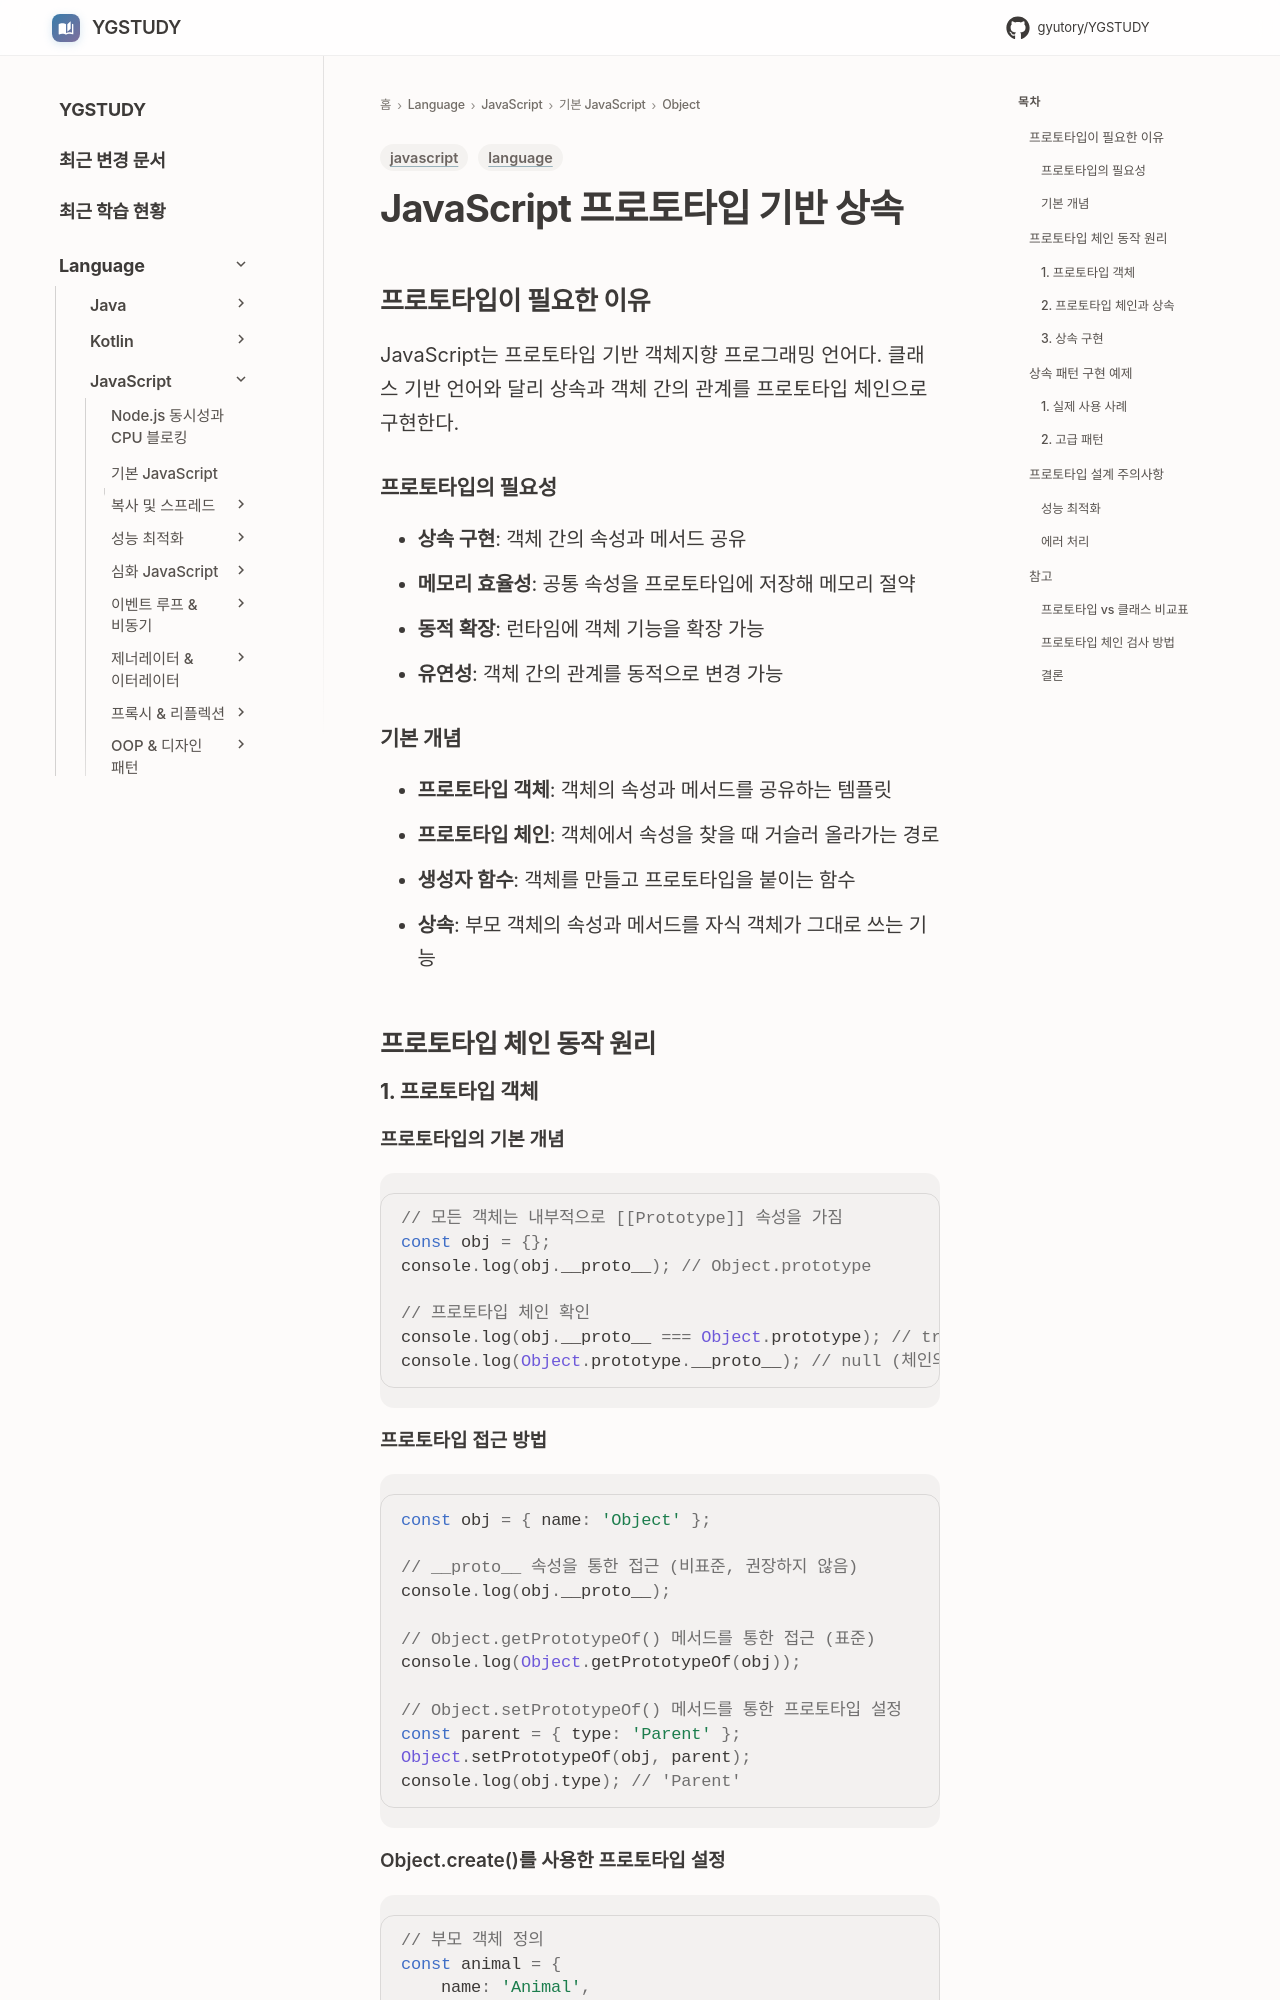

repository: GYUTORY/YGSTUDY · page: Language/JavaScript/01_기본_JavaScript/Object/Prototype/index.html · generator: mkdocs

---
title: JavaScript 프로토타입 기반 상속
tags: [language, javascript]
updated: 2025-08-10
description: "JavaScript 프로토타입 체인과 상속 메커니즘의 원리와 실전 활용법"
---

# JavaScript 프로토타입 기반 상속

## 프로토타입이 필요한 이유
JavaScript는 프로토타입 기반 객체지향 프로그래밍 언어다. 클래스 기반 언어와 달리 상속과 객체 간의 관계를 프로토타입 체인으로 구현한다.

### 프로토타입의 필요성
- **상속 구현**: 객체 간의 속성과 메서드 공유
- **메모리 효율성**: 공통 속성을 프로토타입에 저장해 메모리 절약
- **동적 확장**: 런타임에 객체 기능을 확장 가능
- **유연성**: 객체 간의 관계를 동적으로 변경 가능

### 기본 개념
- **프로토타입 객체**: 객체의 속성과 메서드를 공유하는 템플릿
- **프로토타입 체인**: 객체에서 속성을 찾을 때 거슬러 올라가는 경로
- **생성자 함수**: 객체를 만들고 프로토타입을 붙이는 함수
- **상속**: 부모 객체의 속성과 메서드를 자식 객체가 그대로 쓰는 기능

## 프로토타입 체인 동작 원리
### 1. 프로토타입 객체

#### 프로토타입의 기본 개념
```javascript
// 모든 객체는 내부적으로 [[Prototype]] 속성을 가짐
const obj = {};
console.log(obj.__proto__); // Object.prototype

// 프로토타입 체인 확인
console.log(obj.__proto__ === Object.prototype); // true
console.log(Object.prototype.__proto__); // null (체인의 끝)
```

#### 프로토타입 접근 방법
```javascript
const obj = { name: 'Object' };

// __proto__ 속성을 통한 접근 (비표준, 권장하지 않음)
console.log(obj.__proto__);

// Object.getPrototypeOf() 메서드를 통한 접근 (표준)
console.log(Object.getPrototypeOf(obj));

// Object.setPrototypeOf() 메서드를 통한 프로토타입 설정
const parent = { type: 'Parent' };
Object.setPrototypeOf(obj, parent);
console.log(obj.type); // 'Parent'
```

#### Object.create()를 사용한 프로토타입 설정
```javascript
// 부모 객체 정의
const animal = {
    name: 'Animal',
    speak() {
        console.log(`${this.name}이(가) 소리를 냅니다.`);
    }
};

// 자식 객체 생성 (프로토타입 설정)
const dog = Object.create(animal);
dog.name = 'Dog';
dog.breed = 'Golden Retriever';

dog.speak(); // "Dog이(가) 소리를 냅니다."
console.log(dog.breed); // "Golden Retriever"
```

### 2. 프로토타입 체인과 상속
